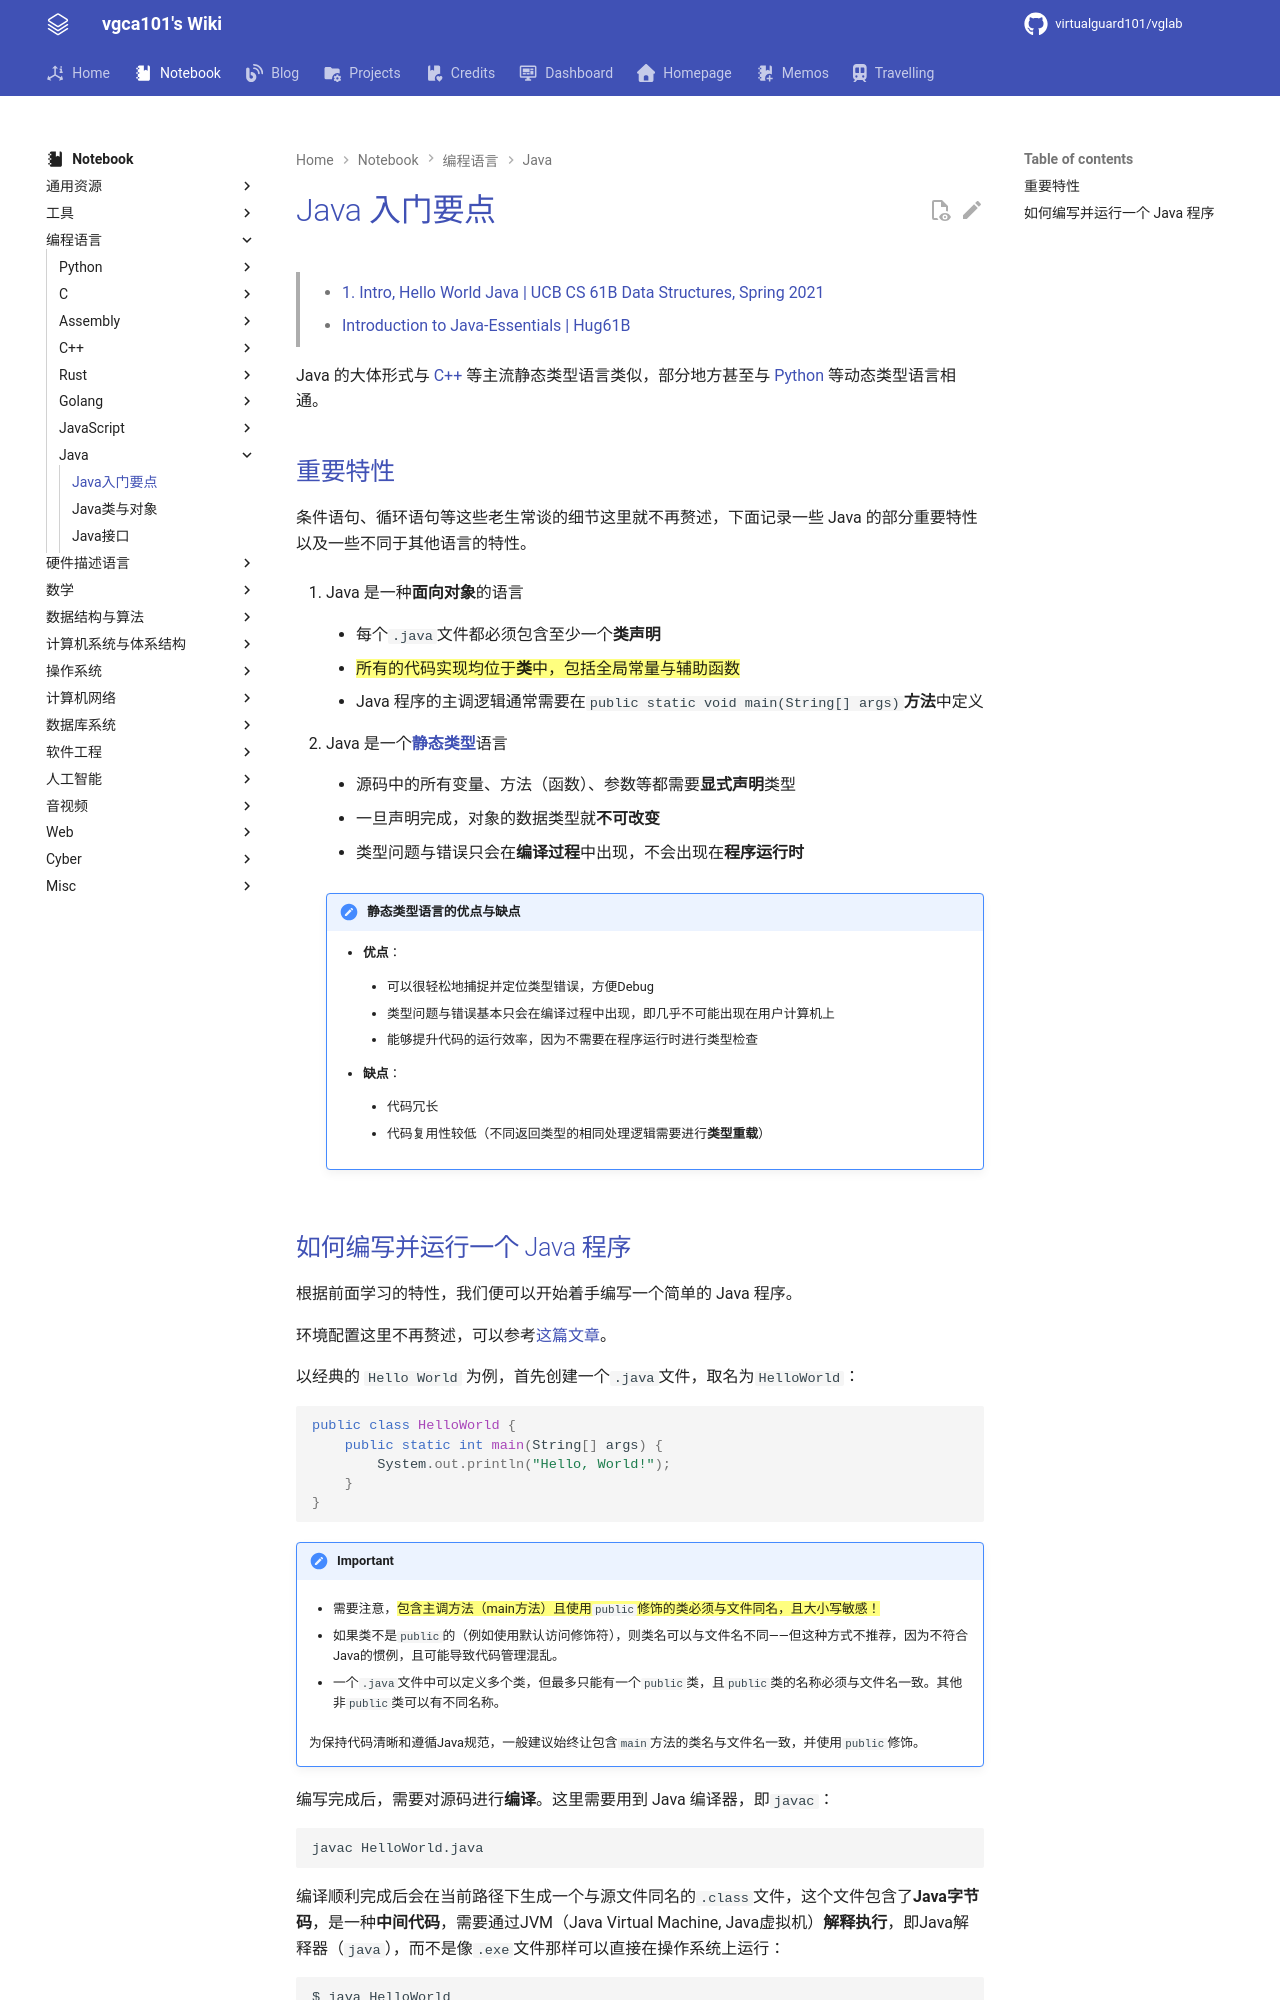

repository: virtualguard101/wiki · page: note/lang/java/Java入门要点/index.html · generator: mkdocs

---
date: 2025-09-11 20:50:00
title: Java入门要点
permalink: 
publish: true
tags:
  - 编程语言
  - Java
---

# Java 入门要点

> - [1. Intro, Hello World Java | UCB CS 61B Data Structures, Spring 2021](https://sp21.datastructur.es/index.html)
>
> - [Introduction to Java-Essentials | Hug61B](https://joshhug.gitbooks.io/hug61b/content/chap1/chap11.html)

Java 的大体形式与 [C++](../cpp/cs106l/基础类型与结构体.md) 等主流静态类型语言类似，部分地方甚至与 [Python](../python/Python包管理.md) 等动态类型语言相通。

## 重要特性

条件语句、循环语句等这些老生常谈的细节这里就不再赘述，下面记录一些 Java 的部分重要特性以及一些不同于其他语言的特性。

1. Java 是一种**面向对象**的语言

    - 每个`.java`文件都必须包含至少一个**类声明**

    - ==所有的代码实现均位于**类**中，包括全局常量与辅助函数==

    - Java 程序的主调逻辑通常需要在`public static void main(String[] args)`**方法**中定义

2. Java 是一个[**静态类型**](../cpp/cs106l/基础类型与结构体.md#基础数据类型)语言

    - 源码中的所有变量、方法（函数）、参数等都需要**显式声明**类型

    - 一旦声明完成，对象的数据类型就**不可改变**

    - 类型问题与错误只会在**编译过程**中出现，不会出现在**程序运行时**

    !!! note "静态类型语言的优点与缺点"

        - **优点**：

            - 可以很轻松地捕捉并定位类型错误，方便Debug

            - 类型问题与错误基本只会在编译过程中出现，即几乎不可能出现在用户计算机上

            - 能够提升代码的运行效率，因为不需要在程序运行时进行类型检查

        - **缺点**：

            - 代码冗长

            - 代码复用性较低（不同返回类型的相同处理逻辑需要进行**类型重载**）
